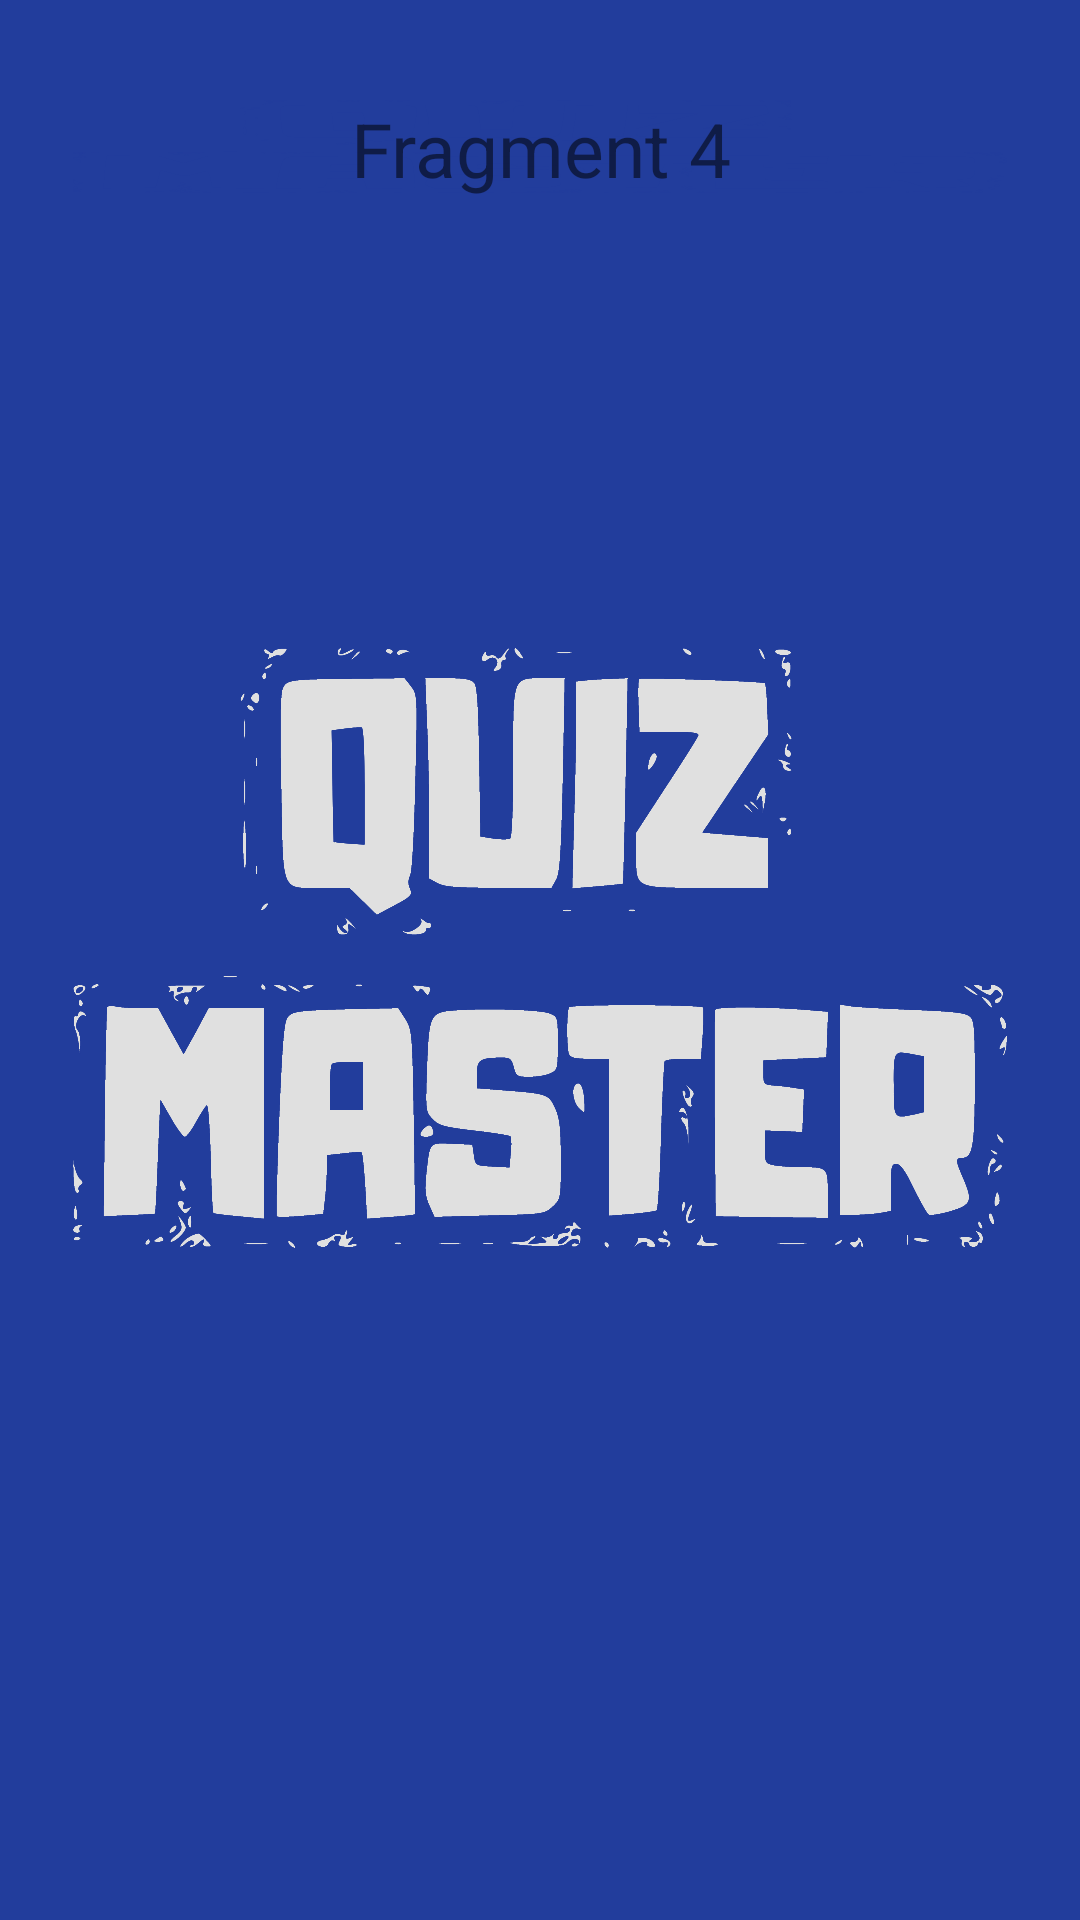

Write the Android layout XML for this screen, with the resource values it uses.
<!-- AndroidManifest.xml: application theme SplashScreenTheme -->
<!-- res/layout/fragment_statistics.xml -->
<?xml version="1.0" encoding="utf-8"?>
<FrameLayout xmlns:android="http://schemas.android.com/apk/res/android"
    xmlns:tools="http://schemas.android.com/tools"
    android:layout_width="match_parent"
    android:layout_height="match_parent"
    tools:context="com.example.quizmaster.StatisticsFragment">

    
    <TextView
        android:layout_width="match_parent"
        android:layout_height="99dp"
        android:gravity="center"
        android:text="@string/fragment_4_title"
        android:textSize="25sp" />

</FrameLayout>
<!-- resources referenced by this layout -->
<resources>
  <string name="fragment_4_title">Fragment 4</string>
  <style name="SplashScreenTheme" parent="Theme.AppCompat.Light.DarkActionBar">
          
          <item name="android:background">@drawable/ic_splashimage</item>
          <item name="android:windowBackground">@color/lightGray</item>
          <item name="android:windowNoTitle">true</item>
          <item name="android:windowActionBar">false</item>
          <item name="android:windowFullscreen">true</item>
          <item name="android:windowContentOverlay">@null</item>
      </style>
  <!-- drawable ic_splashimage: vector/xml drawable (drawable, 18100 chars, omitted) -->
  <color name="lightGray">#E0E0E0</color>
</resources>
